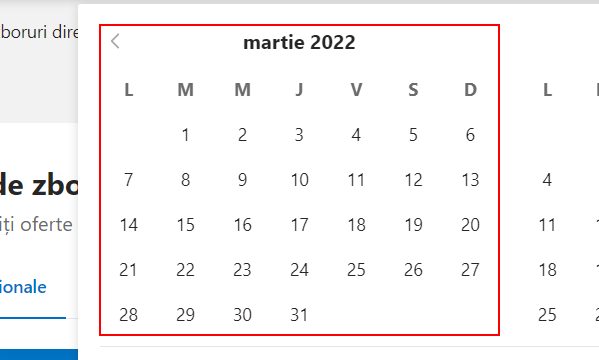
Task: Travel Buddy Robot
Workflow: SetReturnTime

Step 1: get-text from the element in window 'Flights - Booking.com' (chrome.exe)

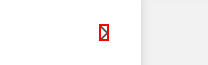
Step 2: find the icon in window 'Flights - Booking.com' (chrome.exe)

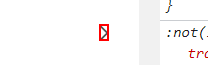
Step 3 [else]: click on the icon in window 'Flights - Booking.com' (chrome.exe)

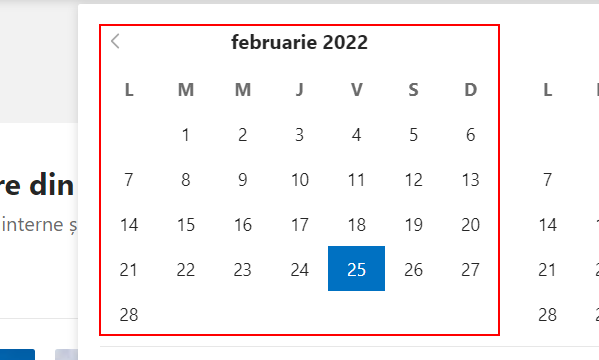
Step 4: get-text from the element in window 'Flights - Booking.com' (chrome.exe)

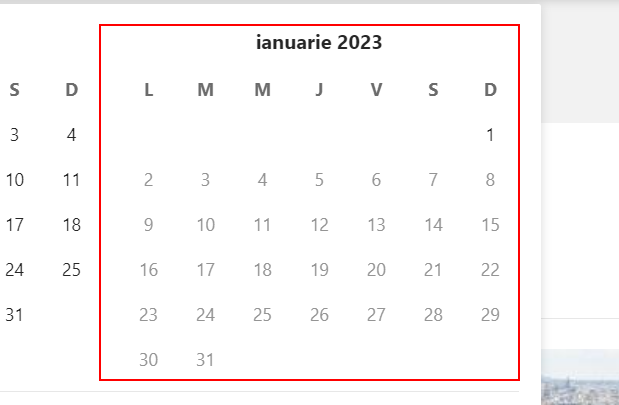
Step 5 [then]: get-text from the element in window 'Flights - Booking.com' (chrome.exe)

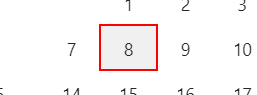
Step 6: click on the element '{0}' in window '* - Booking.com' (chrome.exe)

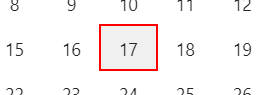
Step 7 [else]: click on the element '{0}' in window '* - Booking.com' (chrome.exe)